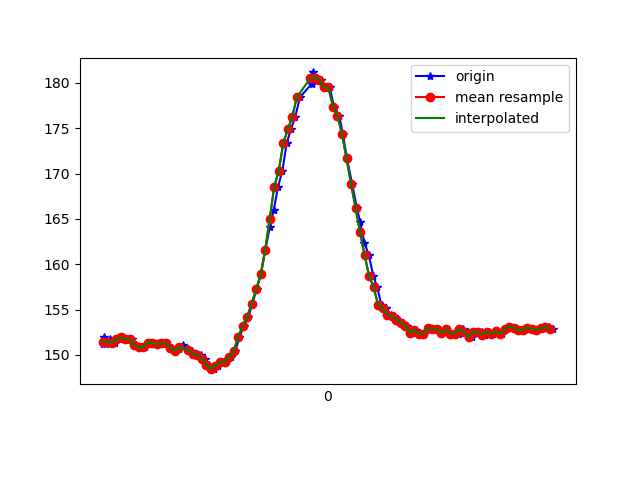

Data behind this chart, as committed beside it:
1618545247140, 1240923287349150, 151.17188, -220.60547, -47.558594
1618545247148, 1240923308195200, 152, -220.9, -47.46
1618545247151, 1240923327454143, 151.3, -220.8, -47.56
1618545247168, 1240923344546073, 151.2, -221.5, -46.88
1618545247174, 1240923363743973, 151.8, -221.6, -47.56
1618545247196, 1240923382789267, 151.4, -220.9, -48.24
1618545247213, 1240923401773518, 151.8, -220.6, -47.07
1618545247231, 1240923420788290, 152, -221, -47.36
1618545247254, 1240923440749223, 151.8, -221, -46.78
1618545247271, 1240923459092527, 151.8, -220.9, -47.46
1618545247288, 1240923478137820, 151.1, -220.5, -46.88
1618545247308, 1240923497183114, 150.9, -220.9, -46.39
1618545247328, 1240923516289450, 150.9, -220.4, -47.07
1618545247346, 1240923535304223, 151.4, -220.5, -46.88
1618545247366, 1240923554288474, 151.4, -220.8, -47.07
1618545247384, 1240923573333767, 151.2, -221.5, -47.17
1618545247402, 1240923592287497, 151.3, -220.8, -46
1618545247423, 1240923611454876, 151.3, -221, -46.19
1618545247441, 1240923630500169, 150.8, -221.4, -46.19
1618545247460, 1240923649667548, 150.5, -220.7, -45.8
1618545247480, 1240923668651799, 150.7, -220.7, -45.61
1618545247498, 1240923687666571, 151.1, -220.3, -45.8
1618545247520, 1240923707047599, 150.7, -221.1, -46.88
1618545247537, 1240923725970808, 150.4, -221.3, -46.68
1618545247558, 1240923744985580, 150.1, -221.1, -45.8
1618545247574, 1240923764030874, 150.0, -221, -46
1618545247593, 1240923783076167, 149.6, -220.8, -44.92
1618545247612, 1240923802243546, 148.9, -221.3, -45.31
1618545247632, 1240923821014148, 148.4, -220.6, -45.41
1618545247651, 1240923840089963, 148.8, -221.4, -45.41
1618545247670, 1240923859135257, 149.2, -221.7, -46.88
1618545247688, 1240923878150029, 149.2, -221.9, -46.68
1618545247708, 1240923897164801, 149.8, -221.8, -47.56
1618545247727, 1240923916210095, 150.4, -220.9, -46.88
1618545247746, 1240923935194346, 152, -220.9, -46.88
1618545247765, 1240923954209118, 153.2, -219.5, -47.46
1618545247786, 1240923973254412, 154.2, -219.1, -47.17
1618545247803, 1240923992238663, 155.7, -219.2, -46.19
1618545247822, 1240924011314478, 157.2, -218.7, -46.78
1618545247841, 1240924030298729, 158.9, -217, -44.73
1618545247861, 1240924049282980, 161.6, -216.2, -44.24
1618545247880, 1240924068483316, 164.1, -215.1, -43.55
1618545247898, 1240924087559131, 166, -214.5, -43.16
1618545247917, 1240924106482339, 168.6, -214.5, -41.99
1618545247936, 1240924125497111, 170.3, -213.9, -42.29
1618545247955, 1240924144511884, 173.3, -214, -41.31
1618545247974, 1240924164106561, 174.9, -213.3, -40.43
1618545247993, 1240924182724556, 176.3, -212.8, -39.75
1618545248014, 1240924201769850, 178.4, -212.6, -39.45
1618545248065, 1240924242576833, 179.9, -212.9, -38.48
1618545248073, 1240924259577199, 181.2, -212.6, -39.16
1618545248089, 1240924278622493, 180.6, -213.1, -39.55
1618545248108, 1240924297637265, 180.4, -213.4, -39.75
1618545248129, 1240924316621516, 179.5, -212.4, -39.16
1618545248146, 1240924335666810, 179.5, -212.8, -40.04
1618545248165, 1240924354712103, 177.3, -213.4, -39.16
1618545248188, 1240924373696354, 176.4, -213.4, -40.23
1618545248204, 1240924392863733, 174.3, -213.5, -41.21
1618545248222, 1240924412092155, 171.7, -213.5, -40.14
1618545248245, 1240924431045884, 168.8, -214, -40.53
1618545248266, 1240924450152221, 166.2, -214.2, -41.11
... 46 more rows
